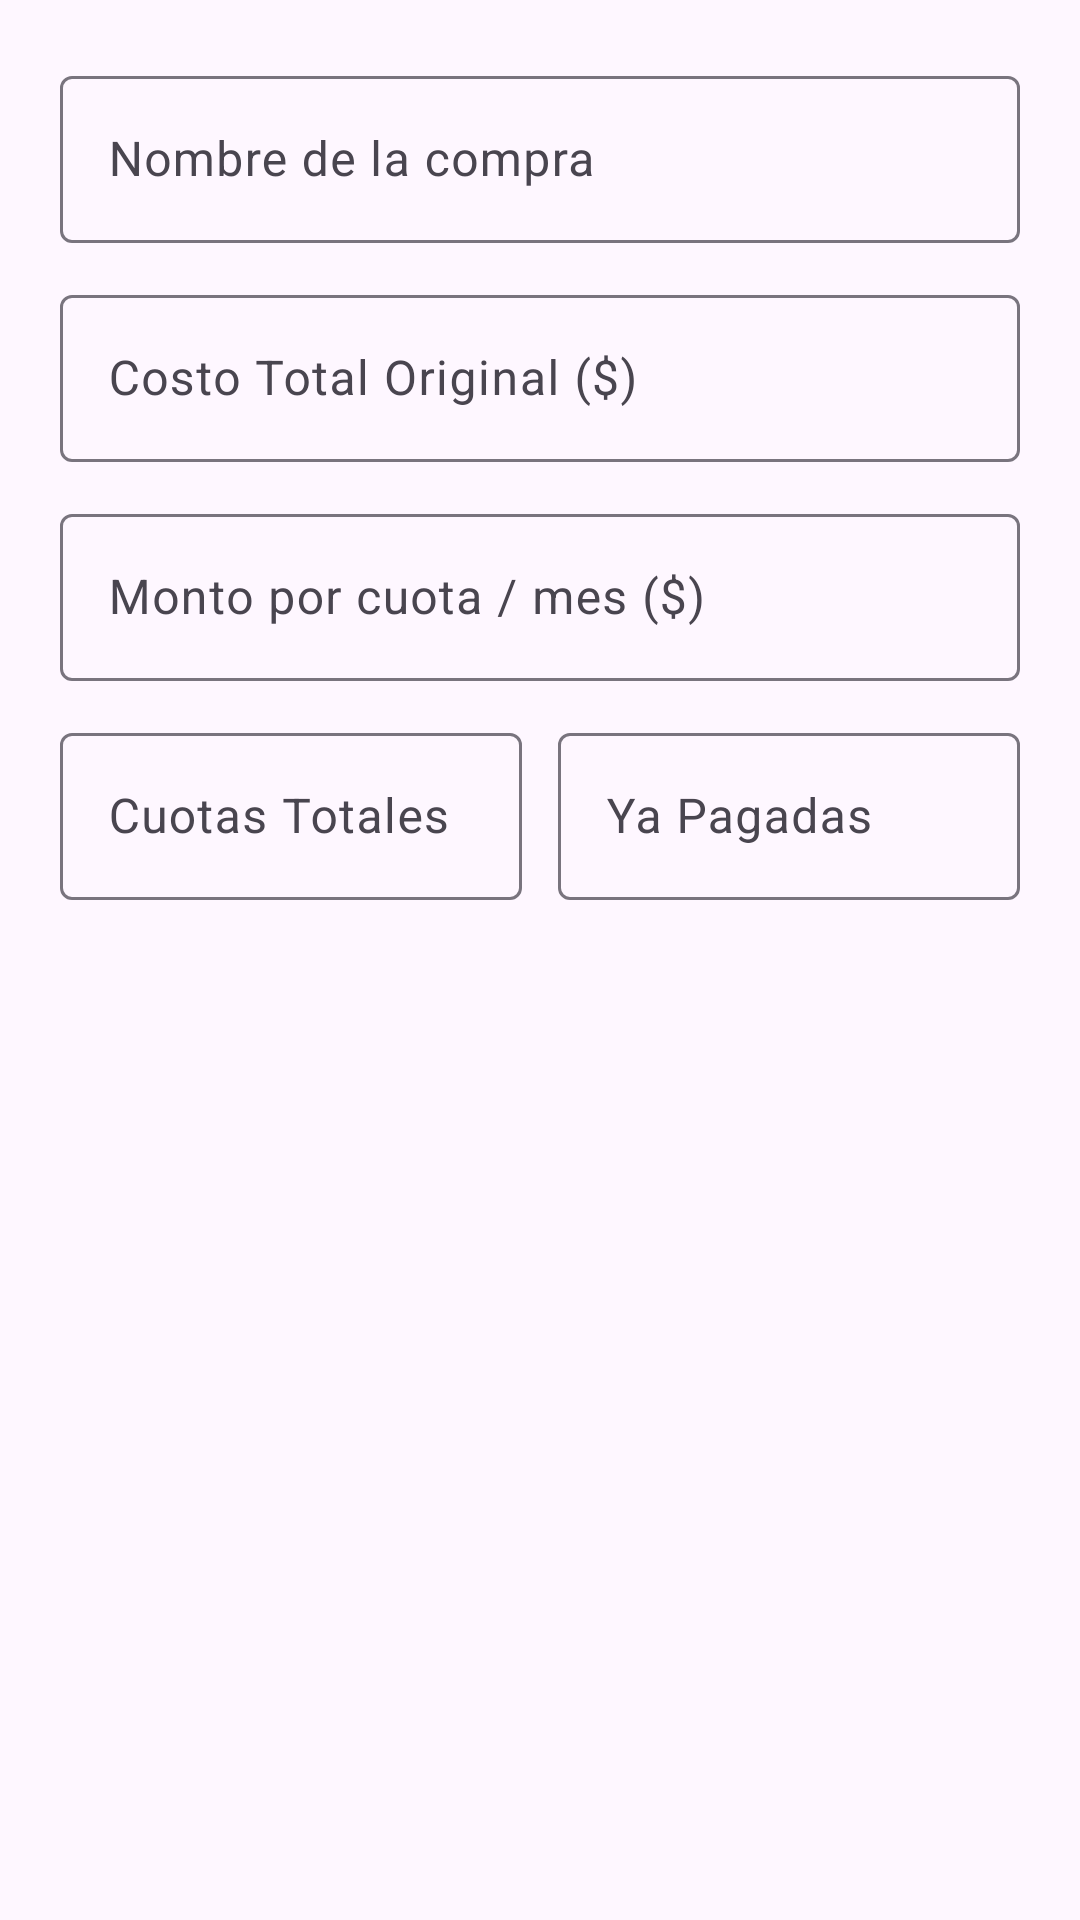

Android layout source for this screen:
<!-- AndroidManifest.xml: application theme Theme.FinanzasClaras -->
<!-- res/layout/dialog_editar_compra.xml -->
<?xml version="1.0" encoding="utf-8"?>
<LinearLayout xmlns:android="http://schemas.android.com/apk/res/android"
    android:layout_width="match_parent"
    android:layout_height="wrap_content"
    android:orientation="vertical"
    android:padding="20dp">

    <com.google.android.material.textfield.TextInputLayout
        android:layout_width="match_parent"
        android:layout_height="wrap_content"
        android:hint="Nombre de la compra">

        <com.google.android.material.textfield.TextInputEditText
            android:id="@+id/et_editar_nombre"
            android:layout_width="match_parent"
            android:layout_height="wrap_content"
            android:inputType="textCapSentences"/>
    </com.google.android.material.textfield.TextInputLayout>

    <com.google.android.material.textfield.TextInputLayout
        android:layout_width="match_parent"
        android:layout_height="wrap_content"
        android:layout_marginTop="12dp"
        android:hint="Costo Total Original ($)">

        <com.google.android.material.textfield.TextInputEditText
            android:id="@+id/et_editar_total"
            android:layout_width="match_parent"
            android:layout_height="wrap_content"
            android:inputType="numberDecimal"/>
    </com.google.android.material.textfield.TextInputLayout>

    <com.google.android.material.textfield.TextInputLayout
        android:layout_width="match_parent"
        android:layout_height="wrap_content"
        android:layout_marginTop="12dp"
        android:hint="Monto por cuota / mes ($)">

        <com.google.android.material.textfield.TextInputEditText
            android:id="@+id/et_editar_cuota"
            android:layout_width="match_parent"
            android:layout_height="wrap_content"
            android:inputType="numberDecimal"/>
    </com.google.android.material.textfield.TextInputLayout>
    <LinearLayout
        android:layout_width="match_parent"
        android:layout_height="wrap_content"
        android:orientation="horizontal"
        android:baselineAligned="false"
        android:layout_marginTop="12dp">

        <com.google.android.material.textfield.TextInputLayout
            android:layout_width="0dp"
            android:layout_height="wrap_content"
            android:layout_weight="1"
            android:layout_marginEnd="6dp"
            android:hint="Cuotas Totales">

            <com.google.android.material.textfield.TextInputEditText
                android:id="@+id/et_editar_cuotas_totales"
                android:layout_width="match_parent"
                android:layout_height="wrap_content"
                android:inputType="number"/>
        </com.google.android.material.textfield.TextInputLayout>

        <com.google.android.material.textfield.TextInputLayout
            android:layout_width="0dp"
            android:layout_height="wrap_content"
            android:layout_weight="1"
            android:layout_marginStart="6dp"
            android:hint="Ya Pagadas">

            <com.google.android.material.textfield.TextInputEditText
                android:id="@+id/et_editar_cuotas_pagadas"
                android:layout_width="match_parent"
                android:layout_height="wrap_content"
                android:inputType="number"/>
        </com.google.android.material.textfield.TextInputLayout>
    </LinearLayout>

</LinearLayout>
<!-- resources referenced by this layout -->
<resources>
  <style name="Theme.FinanzasClaras" parent="Base.Theme.FinanzasClaras" />
  <style name="Base.Theme.FinanzasClaras" parent="Theme.Material3.DayNight.NoActionBar">
          
          
      </style>
</resources>
